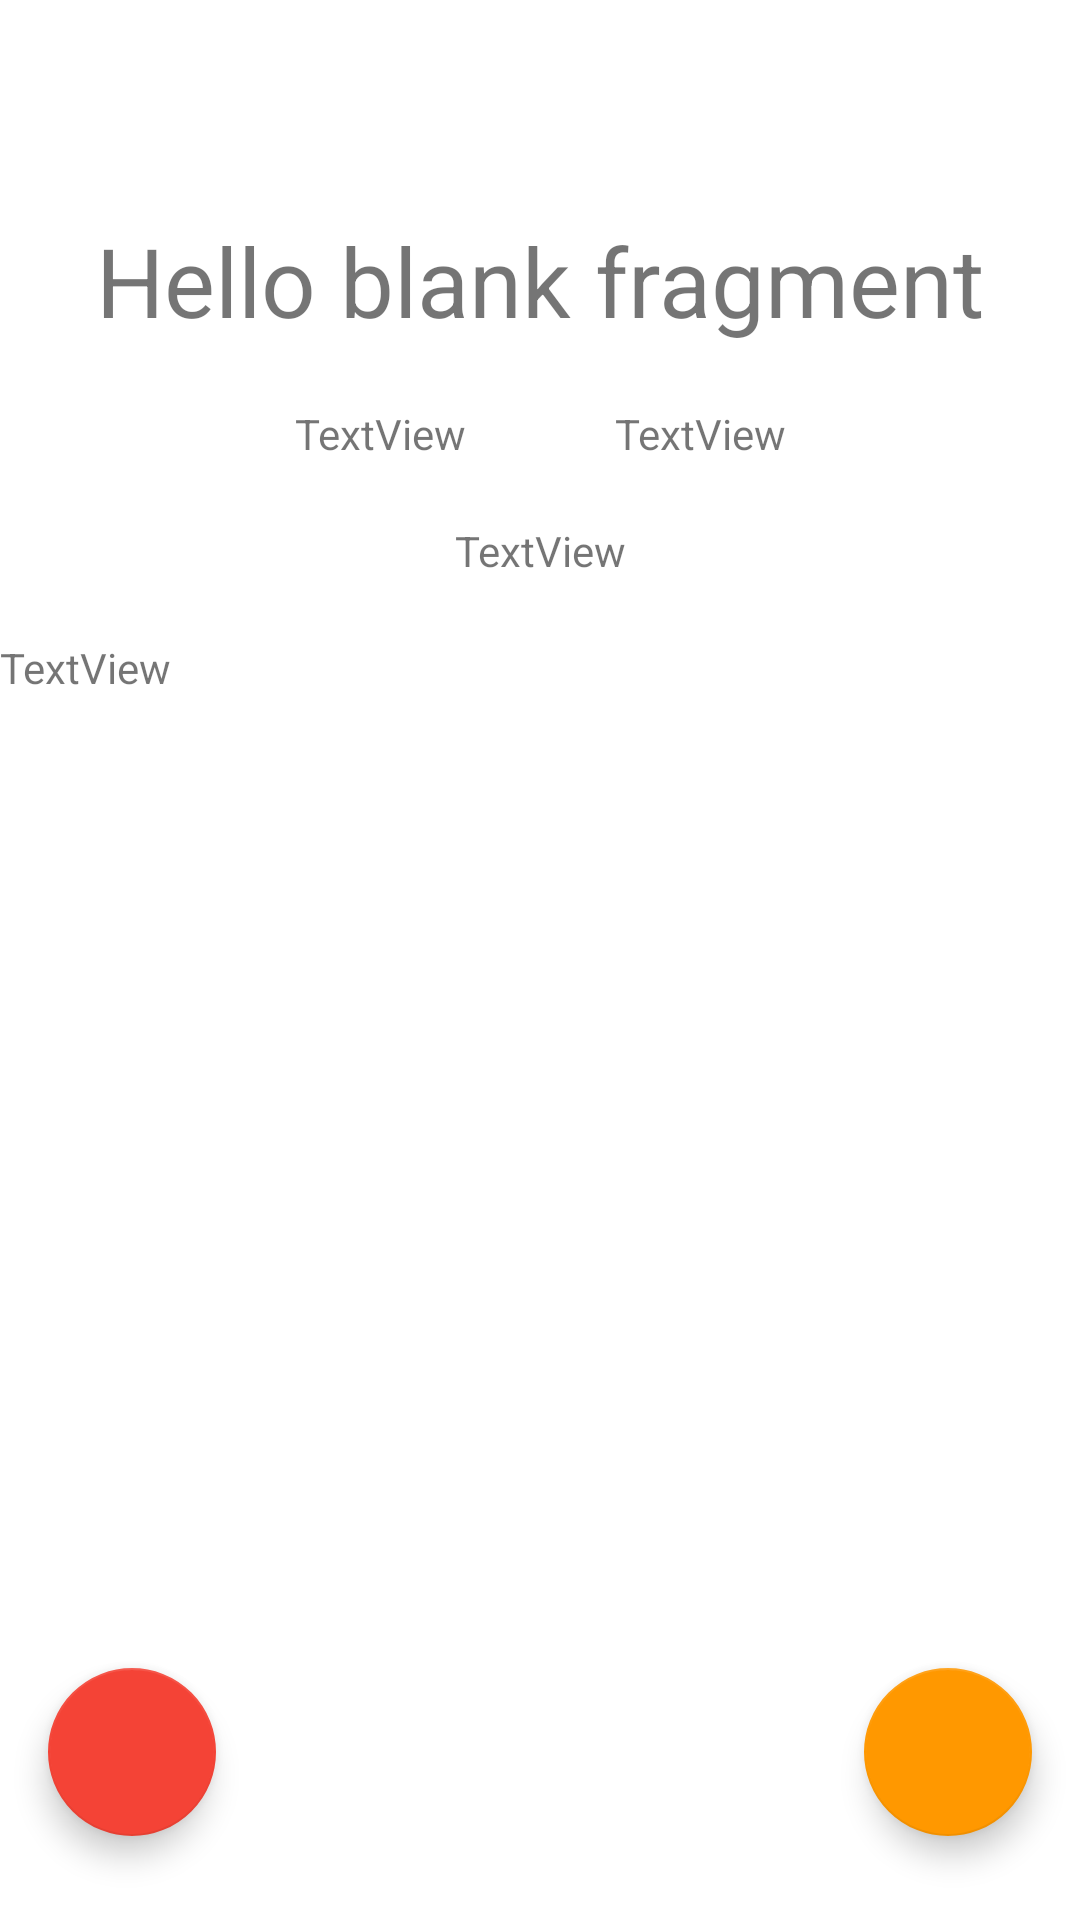

Reconstruct the res/layout file that produces this screen, plus the resources it refers to.
<!-- AndroidManifest.xml: application theme Theme.Poppedia -->
<!-- res/layout/fragment_details.xml -->
<?xml version="1.0" encoding="utf-8"?>
<androidx.constraintlayout.widget.ConstraintLayout xmlns:android="http://schemas.android.com/apk/res/android"
    xmlns:app="http://schemas.android.com/apk/res-auto"
    xmlns:tools="http://schemas.android.com/tools"
    android:layout_width="match_parent"
    android:layout_height="match_parent"
    tools:context="fragments.details.DetailsFragment">

    

    <TextView
        android:id="@+id/txtDetailName"
        android:layout_width="match_parent"
        android:layout_height="wrap_content"
        android:layout_marginTop="72dp"
        android:text="@string/hello_blank_fragment"
        android:textAlignment="center"
        android:textSize="32dp"
        app:layout_constraintEnd_toEndOf="parent"
        app:layout_constraintHorizontal_bias="0.0"
        app:layout_constraintStart_toStartOf="parent"
        app:layout_constraintTop_toTopOf="parent" />

    <Space
        android:id="@+id/space"
        android:layout_width="50dp"
        android:layout_height="20dp"
        app:layout_constraintEnd_toEndOf="@+id/txtDetailName"
        app:layout_constraintStart_toStartOf="@+id/txtDetailName"
        app:layout_constraintTop_toBottomOf="@+id/txtDetailName" />

    <TextView
        android:id="@+id/txtDetailBirthDate"
        android:layout_width="0dp"
        android:layout_height="wrap_content"
        android:text="TextView"
        android:textAlignment="textEnd"
        app:layout_constraintEnd_toStartOf="@+id/space"
        app:layout_constraintStart_toStartOf="@+id/txtDetailName"
        app:layout_constraintTop_toTopOf="@+id/txtDetailWebsite" />

    <TextView
        android:id="@+id/txtDetailWebsite"
        android:layout_width="0dp"
        android:layout_height="wrap_content"
        android:layout_marginTop="20dp"
        android:text="TextView"
        android:textAlignment="textStart"
        app:layout_constraintEnd_toEndOf="@+id/txtDetailName"
        app:layout_constraintStart_toEndOf="@+id/space"
        app:layout_constraintTop_toBottomOf="@+id/txtDetailName" />

    <Space
        android:id="@+id/space2"
        android:layout_width="0dp"
        android:layout_height="20dp"
        app:layout_constraintEnd_toEndOf="@+id/txtDetailWebsite"
        app:layout_constraintStart_toStartOf="@+id/txtDetailBirthDate"
        app:layout_constraintTop_toBottomOf="@+id/txtDetailBirthDate" />

    <TextView
        android:id="@+id/txtDetailOccupation"
        android:layout_width="wrap_content"
        android:layout_height="wrap_content"
        android:text="TextView"
        android:textAlignment="center"
        app:layout_constraintEnd_toEndOf="@+id/txtDetailName"
        app:layout_constraintStart_toStartOf="@+id/txtDetailName"
        app:layout_constraintTop_toBottomOf="@+id/space2" />

    <Space
        android:id="@+id/space3"
        android:layout_width="0dp"
        android:layout_height="20dp"
        app:layout_constraintEnd_toEndOf="@+id/txtDetailName"
        app:layout_constraintStart_toStartOf="@+id/txtDetailName"
        app:layout_constraintTop_toBottomOf="@+id/txtDetailOccupation" />

    <TextView
        android:id="@+id/txtDetailDescription"
        android:layout_width="0dp"
        android:layout_height="0dp"
        android:layout_marginBottom="64dp"
        android:text="TextView"
        app:layout_constraintBottom_toTopOf="@+id/space4"
        app:layout_constraintEnd_toEndOf="@+id/txtDetailName"
        app:layout_constraintHorizontal_bias="0.0"
        app:layout_constraintStart_toStartOf="@+id/txtDetailName"
        app:layout_constraintTop_toBottomOf="@+id/space3"
        app:layout_constraintVertical_bias="0.0" />

    <com.google.android.material.floatingactionbutton.FloatingActionButton
        android:id="@+id/floatingBtnEdit"
        android:layout_width="wrap_content"
        android:layout_height="wrap_content"
        android:layout_marginEnd="16dp"
        android:clickable="true"
        app:backgroundTint="#FF9800"
        app:layout_constraintEnd_toEndOf="@+id/space4"
        app:layout_constraintTop_toBottomOf="@+id/space4"
        app:srcCompat="@drawable/ic_baseline_edit_24" />

    <com.google.android.material.floatingactionbutton.FloatingActionButton
        android:id="@+id/floatingBtnDelete"
        android:layout_width="wrap_content"
        android:layout_height="wrap_content"
        android:layout_marginStart="16dp"
        android:clickable="true"
        app:backgroundTint="#F44336"
        app:layout_constraintBottom_toBottomOf="@+id/floatingBtnEdit"
        app:layout_constraintStart_toStartOf="@+id/space4"
        app:layout_constraintTop_toTopOf="@+id/floatingBtnEdit"
        app:layout_constraintVertical_bias="0.0"
        app:srcCompat="@drawable/ic_baseline_delete_24" />

    <Space
        android:id="@+id/space4"
        android:layout_width="0dp"
        android:layout_height="40dp"
        android:layout_marginBottom="84dp"
        app:layout_constraintBottom_toBottomOf="parent"
        app:layout_constraintEnd_toEndOf="parent"
        app:layout_constraintHorizontal_bias="0.0"
        app:layout_constraintStart_toStartOf="parent" />

</androidx.constraintlayout.widget.ConstraintLayout>
<!-- resources referenced by this layout -->
<resources>
  <string name="hello_blank_fragment">Hello blank fragment</string>
  <style name="Theme.Poppedia" parent="Theme.MaterialComponents.DayNight.DarkActionBar">
          
          <item name="colorPrimary">@color/purple_500</item>
          <item name="colorPrimaryVariant">@color/purple_700</item>
          <item name="colorOnPrimary">@color/white</item>
          
          <item name="colorSecondary">@color/teal_200</item>
          <item name="colorSecondaryVariant">@color/teal_700</item>
          <item name="colorOnSecondary">@color/black</item>
          
          <item name="android:statusBarColor" tools:targetApi="l">?attr/colorPrimaryVariant</item>
          
      </style>
  <!-- not gathered from this repository: default colours our renderer supplied (Android Studio template values) -->
  <color name="purple_500">#FF6200EE</color>
  <color name="purple_700">#FF3700B3</color>
  <color name="teal_200">#FF03DAC5</color>
  <color name="teal_700">#FF018786</color>
  <color name="black">#FF000000</color>
  <color name="white">#FFFFFFFF</color>
</resources>
